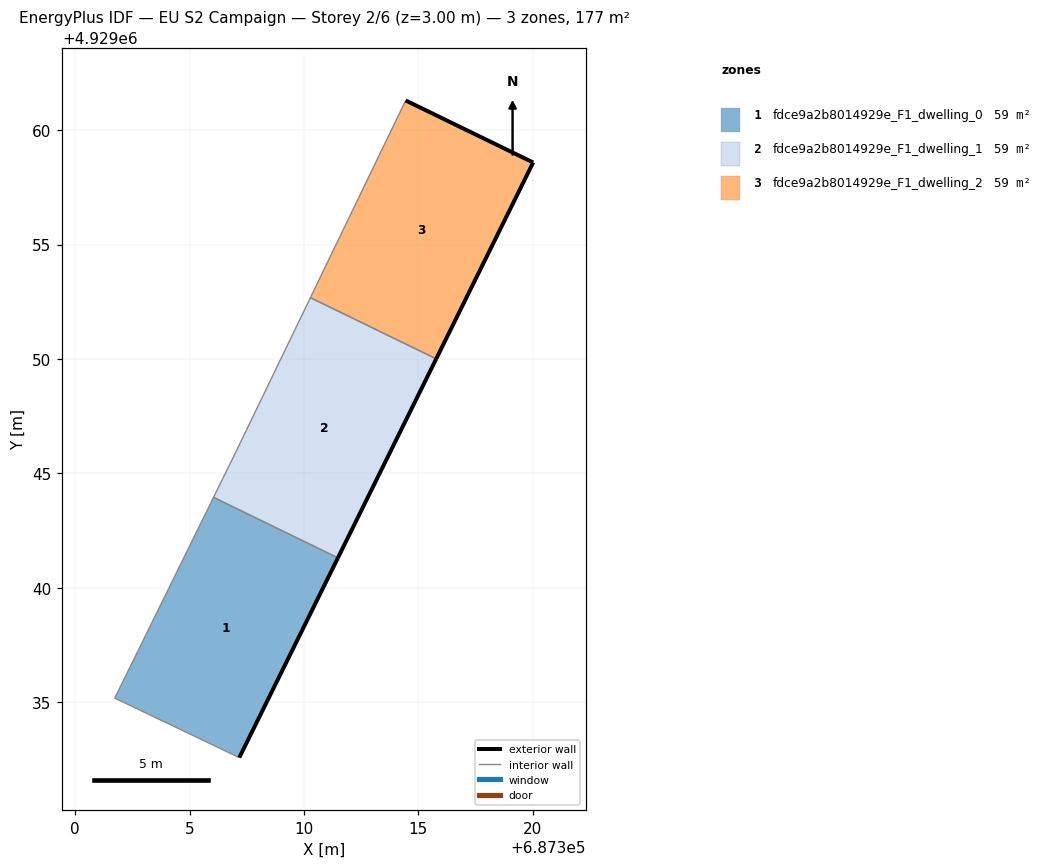
=== STOREY PLAN SPEC (per zone: floor XY polygon, exterior-wall plan segments, windows/doors) ===
zone 1: fdce9a2b8014929e_F1_dwelling_0  (58.9 m²)
  floor: (687307.17, 4929032.58) (687311.48, 4929041.31) (687306.05, 4929043.95) (687301.73, 4929035.18)
  exterior wall: (687311.48, 4929041.31) – (687307.17, 4929032.58)  [9.7 m]
  interior walls: 3
zone 2: fdce9a2b8014929e_F1_dwelling_1  (58.9 m²)
  floor: (687311.48, 4929041.31) (687315.78, 4929050.00) (687310.28, 4929052.68) (687307.00, 4929045.89) (687306.05, 4929043.95)
  exterior wall: (687315.78, 4929050.00) – (687311.48, 4929041.31)  [9.7 m]
  interior walls: 4
zone 3: fdce9a2b8014929e_F1_dwelling_2  (58.9 m²)
  floor: (687315.78, 4929050.00) (687320.01, 4929058.58) (687314.44, 4929061.29) (687310.28, 4929052.68)
  exterior wall: (687314.44, 4929061.29) – (687320.01, 4929058.58)  [6.2 m]
  exterior wall: (687320.01, 4929058.58) – (687315.78, 4929050.00)  [9.6 m]
  interior walls: 2

=== DERIVED (storey summary) ===
Building: EU S2 Campaign
Storey: 2 of 6  (floor level z = 3.00 m)
Storey gross floor area: 176.6 m²
Zones on this storey: 3
  - fdce9a2b8014929e_F1_dwelling_0: floor 58.9 m²; exterior wall 9.7 m (29.2 m²); WWR 0.0%
  - fdce9a2b8014929e_F1_dwelling_1: floor 58.9 m²; exterior wall 9.7 m (29.1 m²); WWR 0.0%
  - fdce9a2b8014929e_F1_dwelling_2: floor 58.9 m²; exterior wall 15.8 m (47.3 m²); WWR 0.0%
Zone adjacency (shared interzone walls):
  - fdce9a2b8014929e_F1_dwelling_0 ↔ fdce9a2b8014929e_F1_dwelling_1
  - fdce9a2b8014929e_F1_dwelling_1 ↔ fdce9a2b8014929e_F1_dwelling_2